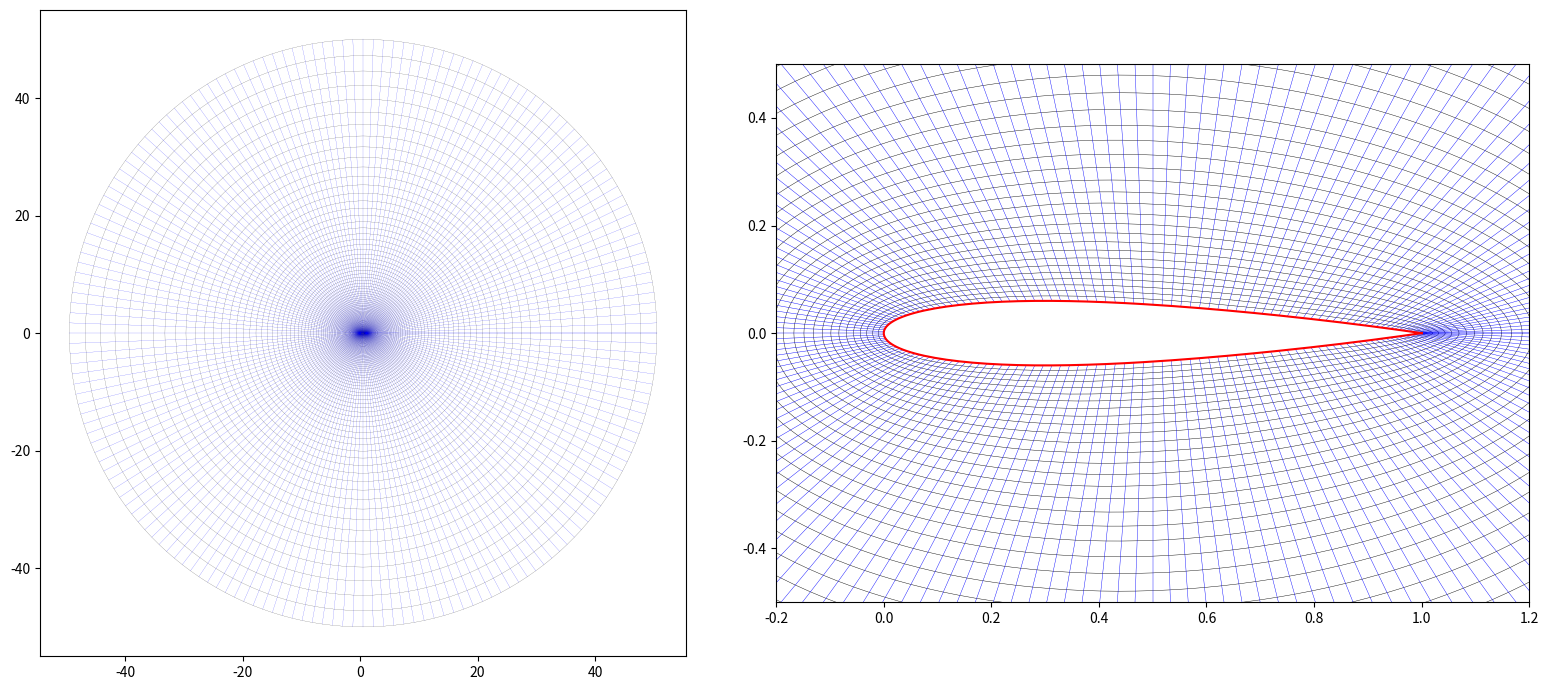

This figure's Python source:
import numpy as np
import matplotlib.pyplot as plt

N = 180
M = 100
R = 50.0
center_x = 0.5
center_y = 0.0
first_layer_dist = 0.01

beta = np.linspace(0, 2 * np.pi, N + 1)
x_in = 0.5 * (1 + np.cos(beta))
x_in = np.clip(x_in, 0, 1)

yt = 0.6 * (0.2969 * np.sqrt(x_in) - 0.1260 * x_in - 0.3516 * x_in**2 + 0.2843 * x_in**3 - 0.1036 * x_in**4)

y_in = np.zeros_like(x_in)
for i in range(N + 1):
    if i <= N // 2:
        y_in[i] = -yt[i]
    else:
        y_in[i] = yt[i]

theta_out = -beta
x_out = center_x + R * np.cos(theta_out)
y_out = center_y + R * np.sin(theta_out)

X = np.zeros((N + 1, M + 1))
Y = np.zeros((N + 1, M + 1))

for i in range(N + 1):
    L = np.sqrt((x_out[i] - x_in[i])**2 + (y_out[i] - y_in[i])**2)
    target_ratio = first_layer_dist / L
    
    k_low = 1.0001
    k_high = 1.5
    for loop in range(50):
        k_mid = (k_low + k_high) / 2.0
        val = (k_mid - 1.0) / (k_mid**M - 1.0)
        if val > target_ratio:
            k_low = k_mid
        else:
            k_high = k_mid
    k_final = (k_low + k_high) / 2.0
    
    S = (k_final**np.arange(M + 1) - 1.0) / (k_final**M - 1.0)
    
    X[i, :] = x_in[i] + S * (x_out[i] - x_in[i])
    Y[i, :] = y_in[i] + S * (y_out[i] - y_in[i])

fig, (ax1, ax2) = plt.subplots(1, 2, figsize=(16, 7))

for j in range(M + 1):
    ax1.plot(X[:, j], Y[:, j], 'k-', lw=0.1)
for i in range(N + 1):
    ax1.plot(X[i, :], Y[i, :], 'b-', lw=0.1)
ax1.set_aspect('equal')

for j in range(30):
    ax2.plot(X[:, j], Y[:, j], 'k-', lw=0.3)
for i in range(N + 1):
    ax2.plot(X[i, :30], Y[i, :30], 'b-', lw=0.3)
ax2.plot(x_in, y_in, 'r-', lw=1.5)
ax2.set_xlim(-0.2, 1.2)
ax2.set_ylim(-0.5, 0.5)
ax2.set_aspect('equal')

plt.tight_layout()
plt.show()
